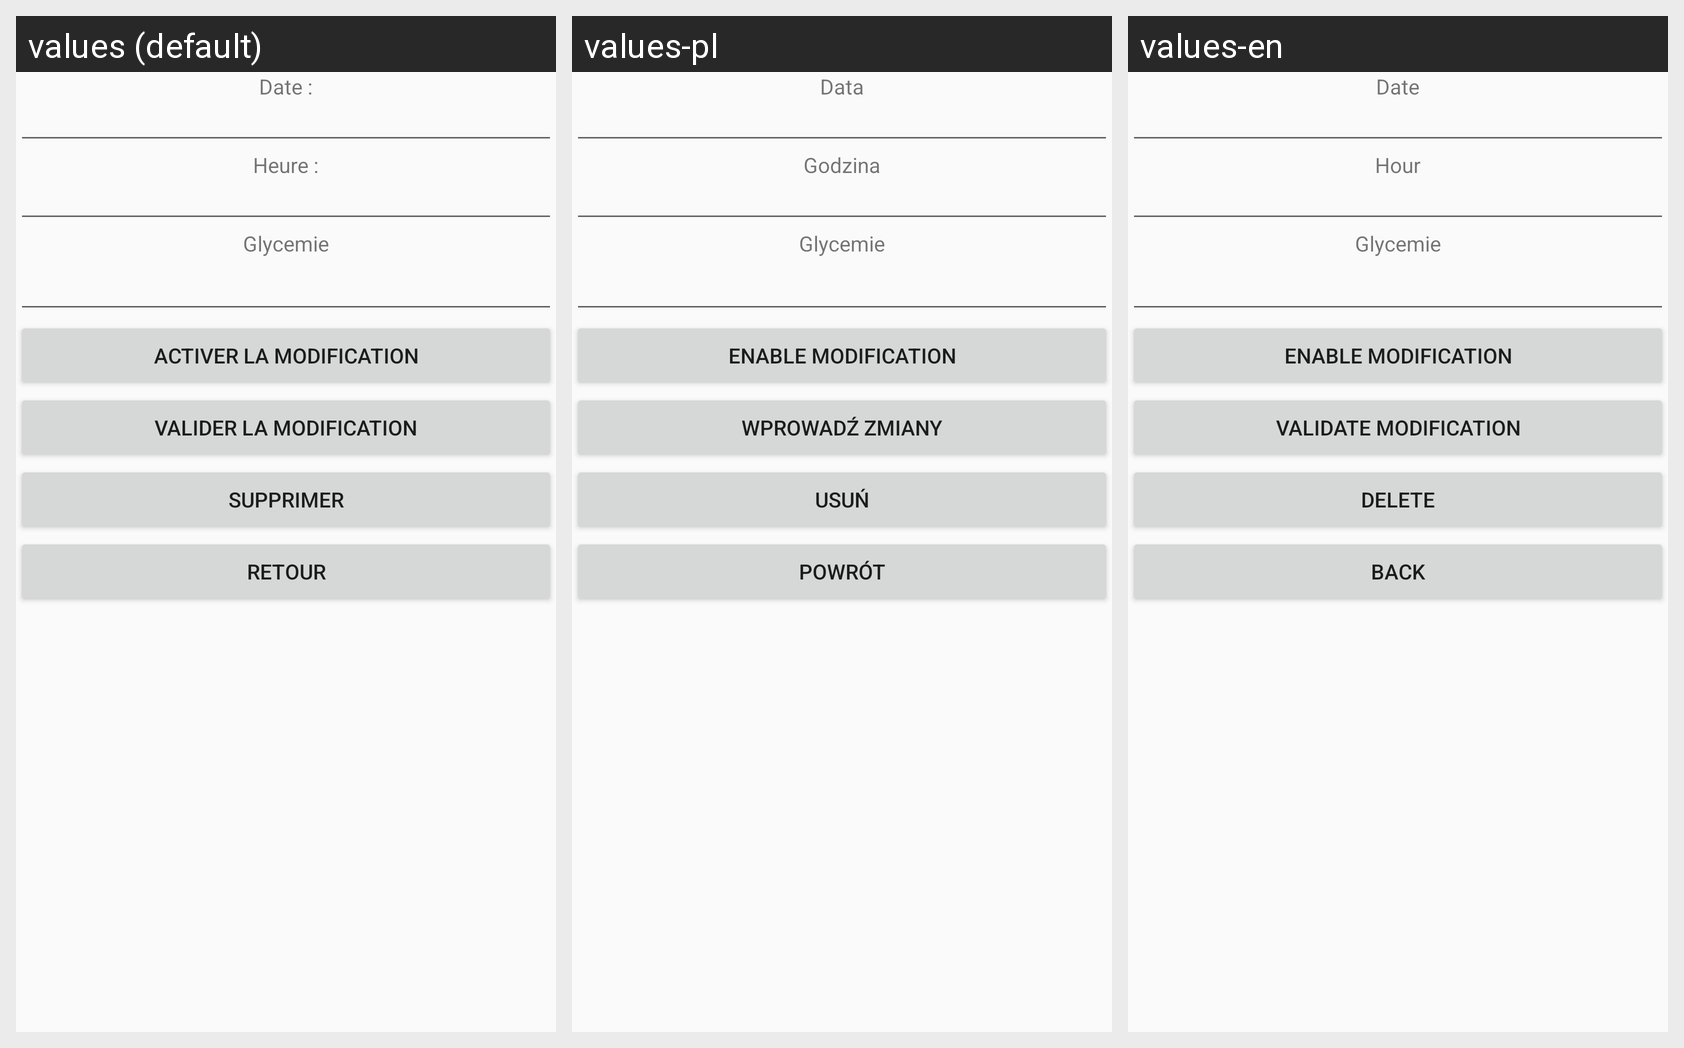

For this localized Android screen grid, give each drawn string resource with its value in every locale shown.
Android screen res/layout/activity_consultation_glycemie.xml rendered under 3 locales, left to right: values (default), values-pl, values-en. Device: Nexus 5 (rendered at 1080×1920; each locale shown at half size, 540×960, under a caption strip naming it); theme AppTheme.
Strings drawn on this screen, with the default value and each locale's value (text and hints the layout hard-codes appear in the picture but are not listed):

label_date
  values: Date :
  values-pl: Data
  values-en: Date

label_heure
  values: Heure :
  values-pl: Godzina
  values-en: Hour

texte_glycemie
  values: Glycemie
  values-pl: Glycemie
  values-en: Glycemie

activer_modification_situation
  values: Activer la modification
  values-pl: Enable modification
  values-en: Enable modification

bouton_enregistrer_modification
  values: Valider la modification
  values-pl: Wprowadź zmiany
  values-en: Validate modification

bouton_suprimmer_entree
  values: Supprimer
  values-pl: Usuń
  values-en: Delete

bouton_entree_vers_liste
  values: Retour
  values-pl: Powrót
  values-en: Back
